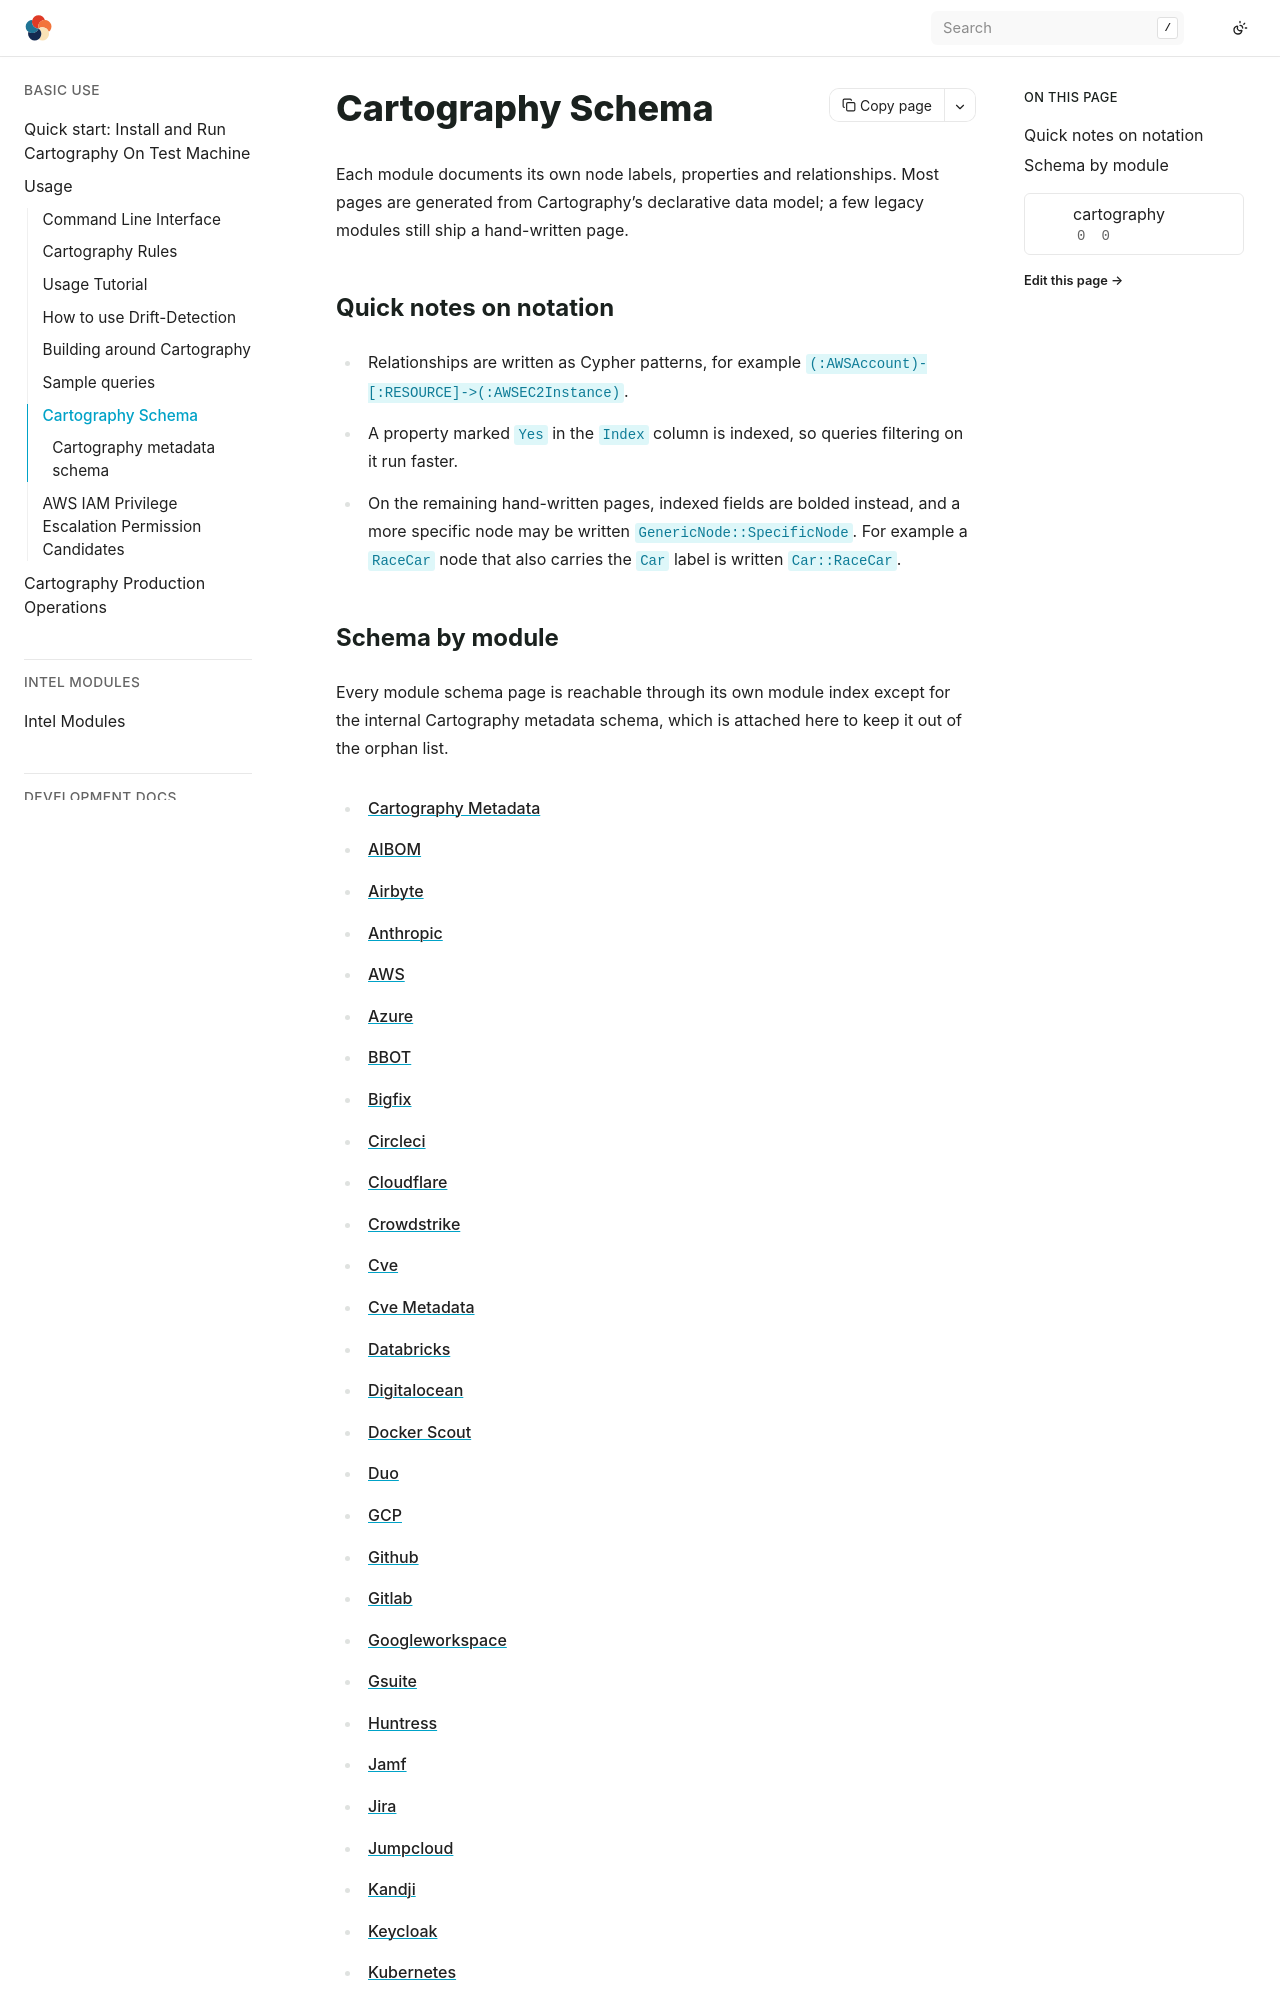

repository: Stratus-Ops-Console/cartography · page: usage/schema.html · generator: sphinx

# Cartography Schema

Each module documents its own node labels, properties and relationships. Most pages are
generated from Cartography's declarative data model; a few legacy modules still ship a
hand-written page.

## Quick notes on notation

- Relationships are written as Cypher patterns, for example
  `(:AWSAccount)-[:RESOURCE]->(:AWSEC2Instance)`.

- A property marked `Yes` in the `Index` column is indexed, so queries filtering on it
  run faster.

- On the remaining hand-written pages, indexed fields are bolded instead, and a more
  specific node may be written `GenericNode::SpecificNode`. For example a `RaceCar` node
  that also carries the `Car` label is written `Car::RaceCar`.
